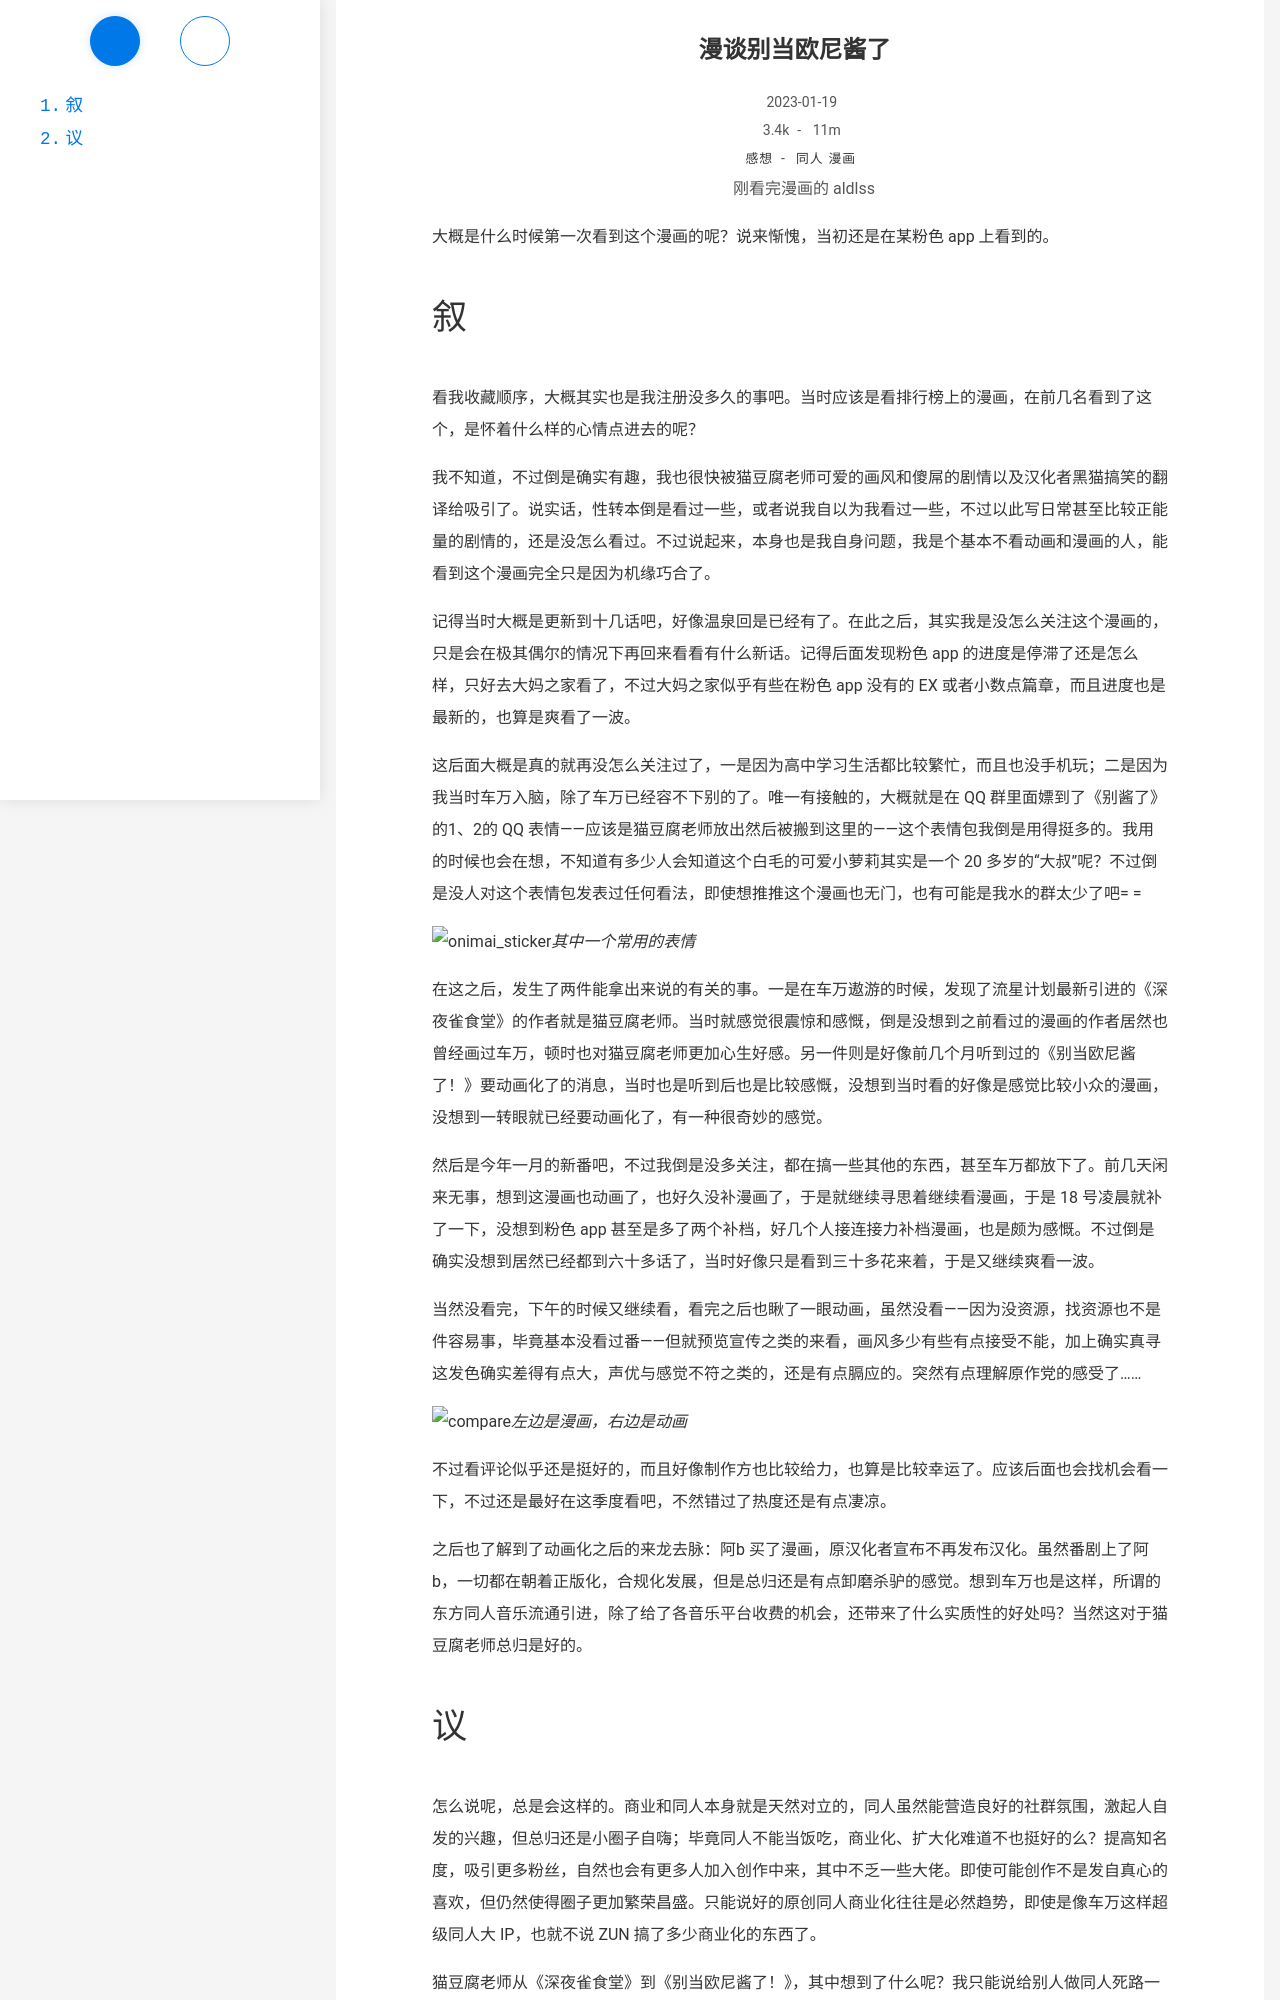

repository: Ayaloia/aldlss.github.io · page: o-ni-ma-i/index.html · generator: jekyll

---
title: 漫谈别当欧尼酱了
date: 2023-01-19 01:56:12
author: 刚看完漫画的 aldlss
categories:
- 感想
tags: 
- 同人
- 漫画
updated: 2023-01-19
description: 简单聊聊感想
---
大概是什么时候第一次看到这个漫画的呢？说来惭愧，当初还是在某粉色 app 上看到的。

<!-- more -->
## 叙

看我收藏顺序，大概其实也是我注册没多久的事吧。当时应该是看排行榜上的漫画，在前几名看到了这个，是怀着什么样的心情点进去的呢？

我不知道，不过倒是确实有趣，我也很快被猫豆腐老师可爱的画风和傻屌的剧情以及汉化者黑猫搞笑的翻译给吸引了。说实话，性转本倒是看过一些，或者说我自以为我看过一些，不过以此写日常甚至比较正能量的剧情的，还是没怎么看过。不过说起来，本身也是我自身问题，我是个基本不看动画和漫画的人，能看到这个漫画完全只是因为机缘巧合了。

记得当时大概是更新到十几话吧，好像温泉回是已经有了。在此之后，其实我是没怎么关注这个漫画的，只是会在极其偶尔的情况下再回来看看有什么新话。记得后面发现粉色 app 的进度是停滞了还是怎么样，只好去大妈之家看了，不过大妈之家似乎有些在粉色 app 没有的 EX 或者小数点篇章，而且进度也是最新的，也算是爽看了一波。

这后面大概是真的就再没怎么关注过了，一是因为高中学习生活都比较繁忙，而且也没手机玩；二是因为我当时车万入脑，除了车万已经容不下别的了。唯一有接触的，大概就是在 QQ 群里面嫖到了《别酱了》的1、2的 QQ 表情——应该是猫豆腐老师放出然后被搬到这里的——这个表情包我倒是用得挺多的。我用的时候也会在想，不知道有多少人会知道这个白毛的可爱小萝莉其实是一个 20 多岁的“大叔”呢？不过倒是没人对这个表情包发表过任何看法，即使想推推这个漫画也无门，也有可能是我水的群太少了吧= =

![onimai_sticker](https://cdn.suwako.cn/aldlss-blog/pic/piconimai_sticker.webp)_其中一个常用的表情_


在这之后，发生了两件能拿出来说的有关的事。一是在车万遨游的时候，发现了流星计划最新引进的《深夜雀食堂》的作者就是猫豆腐老师。当时就感觉很震惊和感慨，倒是没想到之前看过的漫画的作者居然也曾经画过车万，顿时也对猫豆腐老师更加心生好感。另一件则是好像前几个月听到过的《别当欧尼酱了！》要动画化了的消息，当时也是听到后也是比较感慨，没想到当时看的好像是感觉比较小众的漫画，没想到一转眼就已经要动画化了，有一种很奇妙的感觉。

然后是今年一月的新番吧，不过我倒是没多关注，都在搞一些其他的东西，甚至车万都放下了。前几天闲来无事，想到这漫画也动画了，也好久没补漫画了，于是就继续寻思着继续看漫画，于是 18 号凌晨就补了一下，没想到粉色 app 甚至是多了两个补档，好几个人接连接力补档漫画，也是颇为感慨。不过倒是确实没想到居然已经都到六十多话了，当时好像只是看到三十多花来着，于是又继续爽看一波。

当然没看完，下午的时候又继续看，看完之后也瞅了一眼动画，虽然没看——因为没资源，找资源也不是件容易事，毕竟基本没看过番——但就预览宣传之类的来看，画风多少有些有点接受不能，加上确实真寻这发色确实差得有点大，声优与感觉不符之类的，还是有点膈应的。突然有点理解原作党的感受了……

![compare](https://cdn.suwako.cn/aldlss-blog/pic/pic2df47a653249d4418a00a273feb56588a3.webp)_左边是漫画，右边是动画_

不过看评论似乎还是挺好的，而且好像制作方也比较给力，也算是比较幸运了。应该后面也会找机会看一下，不过还是最好在这季度看吧，不然错过了热度还是有点凄凉。

之后也了解到了动画化之后的来龙去脉：阿b 买了漫画，原汉化者宣布不再发布汉化。虽然番剧上了阿b，一切都在朝着正版化，合规化发展，但是总归还是有点卸磨杀驴的感觉。想到车万也是这样，所谓的东方同人音乐流通引进，除了给了各音乐平台收费的机会，还带来了什么实质性的好处吗？当然这对于猫豆腐老师总归是好的。
